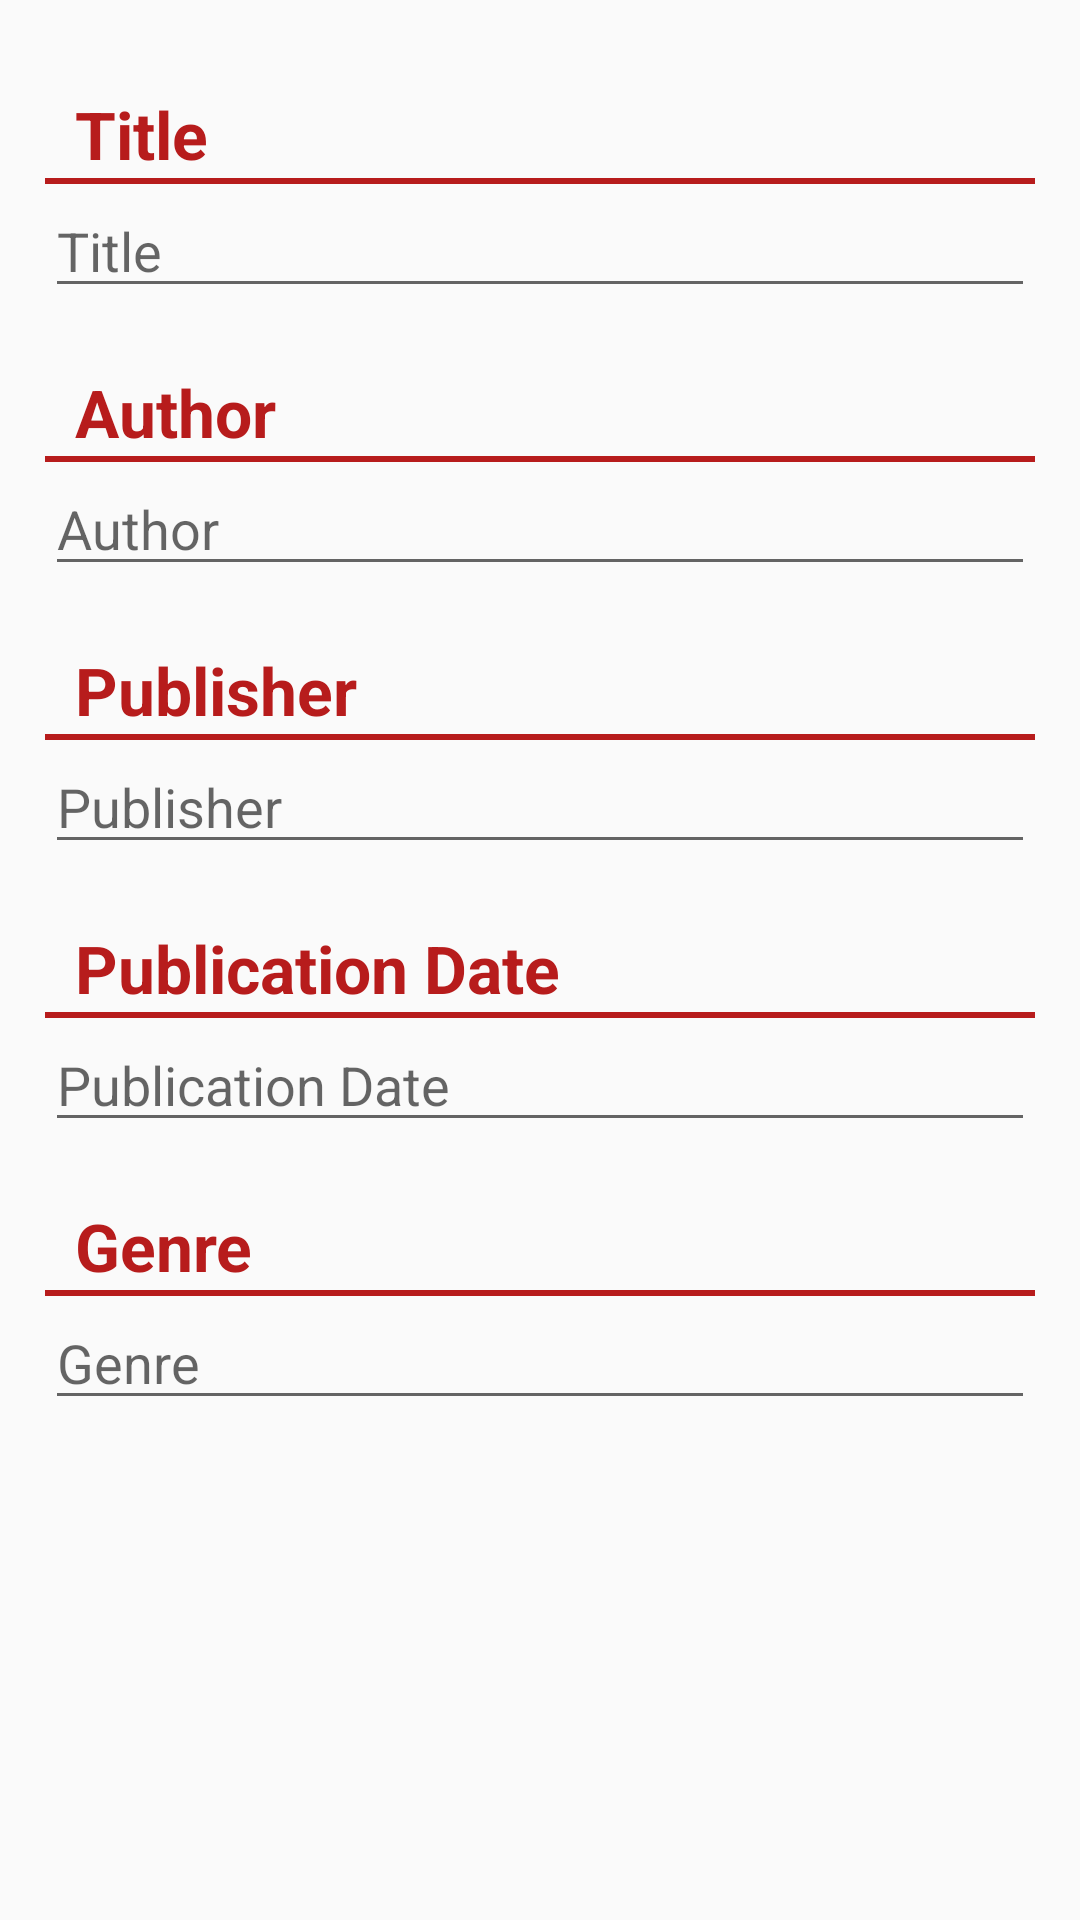

Write the Android layout XML for this screen, with the resource values it uses.
<!-- AndroidManifest.xml: application theme AppTheme -->
<!-- res/layout/fragment_information_step.xml -->
<?xml version="1.0" encoding="utf-8"?>
<LinearLayout xmlns:android="http://schemas.android.com/apk/res/android"
    xmlns:app="http://schemas.android.com/apk/res-auto"
    android:layout_width="match_parent"
    xmlns:tools="http://schemas.android.com/tools"
    android:paddingTop="10dp"
    app:layout_behavior="@string/appbar_scrolling_view_behavior"
    tools:context="com.apps.kasper.reshelf.AddBook"
    android:layout_height="match_parent"
    android:orientation="vertical">


    <TextView
        android:layout_width="345dp"
        android:layout_height="wrap_content"
        android:textAppearance="?android:attr/textAppearanceLarge"
        android:layout_marginLeft="25dp"
        android:layout_marginTop="20dp"
        android:text="Title"
        android:textStyle="bold"
        android:textColor="@color/colorPrimary"
        android:id="@+id/TitleView" />

    <View
        android:layout_width="330dp"
        android:layout_height="2dp"
        android:background="@color/colorPrimary"
        android:layout_alignParentBottom="true"
        android:layout_gravity="center_horizontal"/>

    <EditText
        android:layout_width="330dp"
        android:layout_height="wrap_content"
        android:id="@+id/EditTitle"
        android:hint="Title"
        android:layout_gravity="center_horizontal" />

    <TextView
        android:layout_width="345dp"
        android:layout_height="wrap_content"
        android:textAppearance="?android:attr/textAppearanceLarge"
        android:layout_marginLeft="25dp"
        android:layout_marginTop="20dp"
        android:text="Author"
        android:textStyle="bold"
        android:textColor="@color/colorPrimary"
        android:id="@+id/AuthorView" />

    <View
        android:layout_width="330dp"
        android:layout_height="2dp"
        android:background="@color/colorPrimary"
        android:layout_alignParentBottom="true"
        android:layout_gravity="center_horizontal"/>

    <EditText
        android:layout_width="330dp"
        android:layout_height="wrap_content"
        android:id="@+id/EditAuthor"
        android:hint="Author"
        android:layout_gravity="center_horizontal" />

    <TextView
        android:layout_width="345dp"
        android:layout_height="wrap_content"
        android:textAppearance="?android:attr/textAppearanceLarge"
        android:layout_marginLeft="25dp"
        android:layout_marginTop="20dp"
        android:text="Publisher"
        android:textStyle="bold"
        android:textColor="@color/colorPrimary"
        android:id="@+id/PublisherView" />

    <View
        android:layout_width="330dp"
        android:layout_height="2dp"
        android:background="@color/colorPrimary"
        android:layout_alignParentBottom="true"
        android:layout_gravity="center_horizontal"/>

    <EditText
        android:layout_width="330dp"
        android:layout_height="wrap_content"
        android:id="@+id/EditPublisher"
        android:hint="Publisher"
        android:layout_gravity="center_horizontal" />

    <TextView
        android:layout_width="345dp"
        android:layout_height="wrap_content"
        android:textAppearance="?android:attr/textAppearanceLarge"
        android:layout_marginLeft="25dp"
        android:layout_marginTop="20dp"
        android:text="Publication Date"
        android:textStyle="bold"
        android:textColor="@color/colorPrimary"
        android:id="@+id/DateView" />

    <View
        android:layout_width="330dp"
        android:layout_height="2dp"
        android:background="@color/colorPrimary"
        android:layout_alignParentBottom="true"
        android:layout_gravity="center_horizontal"/>

    <EditText
        android:layout_width="330dp"
        android:layout_height="wrap_content"
        android:id="@+id/EditDate"
        android:hint="Publication Date"
        android:layout_gravity="center_horizontal" />

    <TextView
        android:layout_width="345dp"
        android:layout_height="wrap_content"
        android:textAppearance="?android:attr/textAppearanceLarge"
        android:layout_marginLeft="25dp"
        android:layout_marginTop="20dp"
        android:text="Genre"
        android:textStyle="bold"
        android:textColor="@color/colorPrimary"
        android:id="@+id/GenreView" />

    <View
        android:layout_width="330dp"
        android:layout_height="2dp"
        android:background="@color/colorPrimary"
        android:layout_alignParentBottom="true"
        android:layout_gravity="center_horizontal"/>

    <EditText
        android:layout_width="330dp"
        android:layout_height="wrap_content"
        android:id="@+id/EditGenre"
        android:hint="Genre"
        android:layout_gravity="center_horizontal" />

</LinearLayout>
<!-- resources referenced by this layout -->
<resources>
  <color name="colorPrimary">#b71c1c</color>
  <style name="AppTheme" parent="Theme.AppCompat.Light.DarkActionBar">
          
          <item name="colorPrimary">@color/colorPrimary</item>
          <item name="colorPrimaryDark">@color/colorDark</item>
          <item name="colorAccent">@color/colorAccent</item>
      </style>
  <color name="colorDark">#6e1111</color>
  <color name="colorAccent">#b71c1c</color>
</resources>
